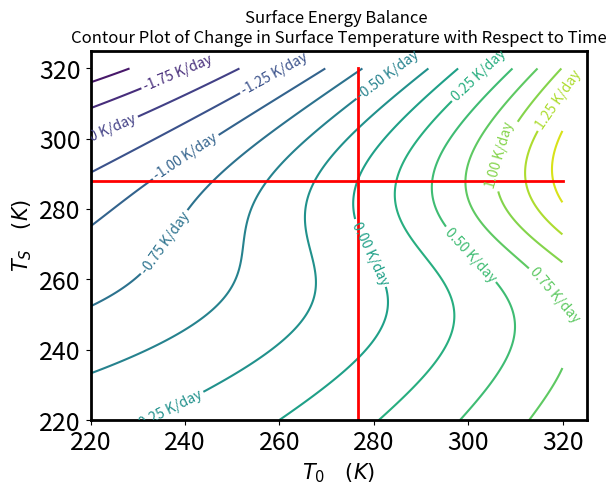

Write Python code to recreate this figure.
# [redacted]
## 23 April 2018
# [redacted]

import numpy as np
import matplotlib.pyplot as plt
from matplotlib import cm
import matplotlib

from mpl_toolkits.mplot3d import Axes3D

print("Complete!")

## Constants
sigma = 5.67e-8  #The Stefan-Boltzmann constant
Cp = 1000
P = 10**5
g = 10 
C = Cp * P / g
print(C)

## Setting
iceOn = True
waterOn = False


## Making plot
matplotlib.rc('xtick',labelsize = 18)
matplotlib.rc('ytick',labelsize = 18)
matplotlib.rc('axes',linewidth = 2)


def feedbackEarth(X, Y, dTsdt, lines, Tmin, Tmax,\
                  surface = False, refline = False, labels = True):
    '''Makes the actual graph of feedback in the Earth CO2 cycle.'''
    fig = plt.figure()
    if surface:
        ax = fig.add_subplot(111, projection='3d')

    p1 = plt.contour(X, Y, dTsdt, lines, color = 'k')

    if not labels:
        plt.clabel(p1,inline=1,fontsize=10,fmt='%4.2f')
    else:
        plt.clabel(p1,inline=1,fontsize=10,fmt='%4.2f K/day')
        
    plt.xlabel('$T_0 \quad (K)$', fontsize = 15)
    plt.ylabel('$T_S \quad (K)$', fontsize = 15)
    plt.title('Surface Energy Balance \n' +\
              'Contour Plot of Change in Surface Temperature ' +\
              'with Respect to Time' )

    if refline:
        plt.plot([220,320],[288,288],'r',linewidth=2) #TS = 288 K
        plt.plot([276.56,276.56],[Tmin,Tmax],'r',linewidth=2) # plug in for T0

    if surface:
        ax.plot_surface(X, Y, dTsdt, cmap=cm.coolwarm,
                       linewidth=0, antialiased=False)

    plt.show()

def makeGraph(iceOn, lines, surface = False, refline = False, labels = True):
    '''Makes specific of the two plots.'''
    if iceOn:
        ########## Problem 1 ##############
        print("########## Problem 1 ##############")
        x = 5
        Tmin, Tmax = 220, 320
        ## Albedo at a given temperature
        AofTs = lambda Ts: 0.45 - 0.25 * np.tanh((Ts - 272)/23)
        ## Constant Opacity (Tau)
        tau = 0.68
        
    else:
        ########## Problem 3 ##############
        print("########## Problem 3 ##############")
        x = 0
        Tmin, Tmax = 260, 360
        ## Assume constant albedo
        A0 = 0.3 
        ## Opacity at given temperature (Tau)
        Tau = lambda Ts: 0.55 + 0.07 * np.exp(5413*((1/288) - (1/(Ts))))
        

    T0 = np.arange(220, 320, 0.1)
    Ts = np.arange(Tmin, Tmax, 0.1)

    X, Y = np.meshgrid(T0, Ts)

    if iceOn:
        ## Feedback function
        dTsdt = (1/C)*(sigma*(X**4)*(1 - AofTs(Y))-(1/(1+tau))*sigma*(Y**4))\
                * (60 * 60 * 24)
    else:
        ## Feedback function
        dTsdt = (1/C)*(sigma*(X**4)*(1 - A0)- (1/(1 + Tau(Y)))*sigma*(Y**4))\
                * (60 * 60 * 24)

    feedbackEarth(X, Y, dTsdt, lines, Tmin, Tmax, surface, refline, labels)

    
#makeGraph(True, 15)
makeGraph(True, 15, refline = True)
#makeGraph(False, 15)
#makeGraph(False, 15, refline = True)



    
